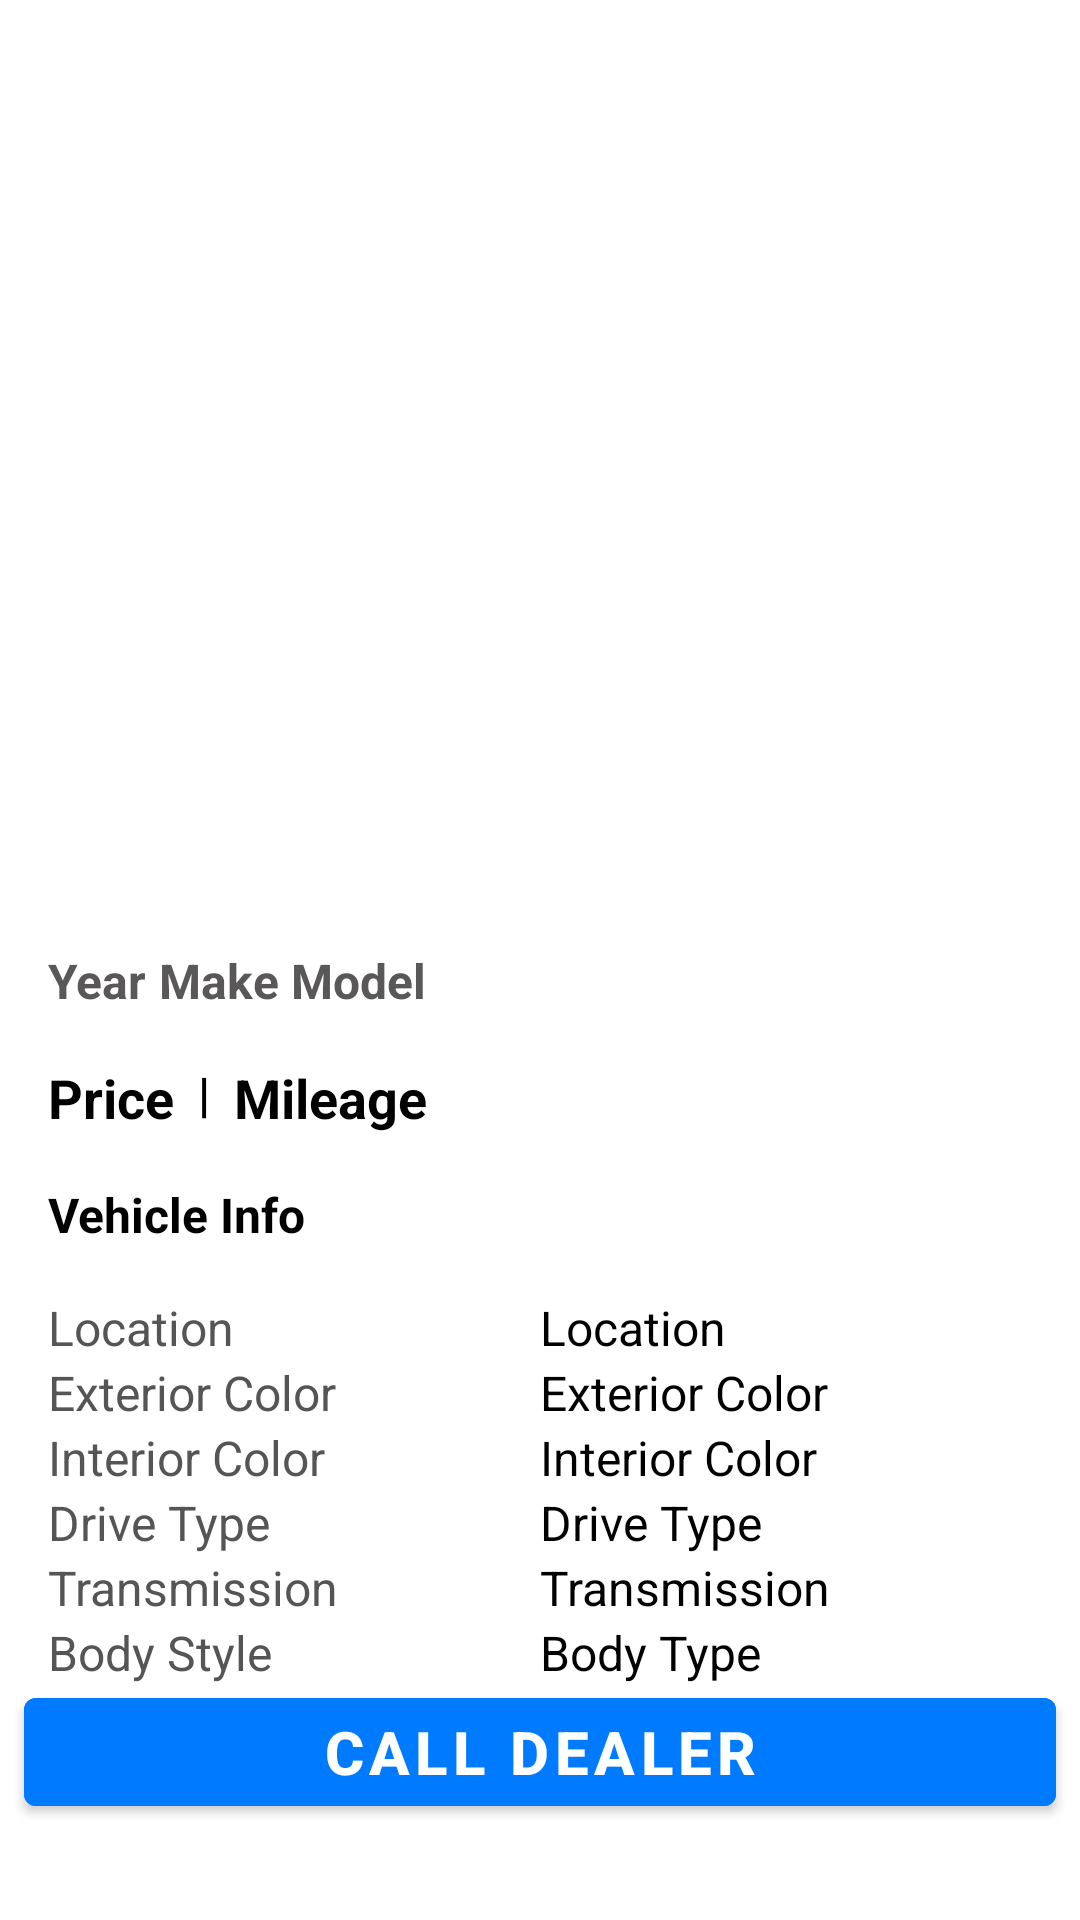

Write the Android layout XML for this screen, with the resource values it uses.
<!-- AndroidManifest.xml: application theme Theme.CarFaxApp -->
<!-- res/layout/detailed_listing_fragment.xml -->
<?xml version="1.0" encoding="utf-8"?>
<androidx.constraintlayout.widget.ConstraintLayout
    xmlns:android="http://schemas.android.com/apk/res/android"
    xmlns:app="http://schemas.android.com/apk/res-auto"
    xmlns:tools="http://schemas.android.com/tools"
    android:layout_width="match_parent"
    android:layout_height="match_parent"
    tools:context=".fragments.DetailedListingFragment">

    <ImageView
        android:id="@+id/carImageView2"
        android:layout_width="match_parent"
        android:layout_height="300dp"
        android:scaleType="fitXY"
        app:layout_constraintEnd_toEndOf="parent"
        app:layout_constraintStart_toStartOf="parent"
        app:layout_constraintTop_toTopOf="parent"
        app:srcCompat="@drawable/coming_soon_image" />

    <TextView
        android:id="@+id/year"
        android:layout_width="wrap_content"
        android:layout_height="wrap_content"
        android:layout_marginStart="16dp"
        android:layout_marginTop="16dp"
        android:text="Year"
        android:textColor="#595757"
        android:textSize="16sp"
        android:textStyle="bold"
        app:layout_constraintStart_toStartOf="parent"
        app:layout_constraintTop_toBottomOf="@+id/carImageView2" />

    <TextView
        android:id="@+id/make"
        android:layout_width="wrap_content"
        android:layout_height="wrap_content"
        android:layout_marginStart="4dp"
        android:layout_marginTop="16dp"
        android:text="Make"
        android:textColor="#595757"
        android:textSize="16sp"
        android:textStyle="bold"
        app:layout_constraintStart_toEndOf="@+id/year"
        app:layout_constraintTop_toBottomOf="@+id/carImageView2" />

    <TextView
        android:id="@+id/model"
        android:layout_width="wrap_content"
        android:layout_height="wrap_content"
        android:layout_marginStart="4dp"
        android:layout_marginTop="16dp"
        android:text="Model"
        android:textColor="#595757"
        android:textSize="16sp"
        android:textStyle="bold"
        app:layout_constraintStart_toEndOf="@+id/make"
        app:layout_constraintTop_toBottomOf="@+id/carImageView2" />

    <TextView
        android:id="@+id/price"
        android:layout_width="wrap_content"
        android:layout_height="wrap_content"
        android:layout_marginStart="16dp"
        android:layout_marginTop="16dp"
        android:text="Price"
        android:textColor="#000000"
        android:textSize="18sp"
        android:textStyle="bold"
        app:layout_constraintStart_toStartOf="parent"
        app:layout_constraintTop_toBottomOf="@+id/year" />

    <TextView
        android:id="@+id/separator"
        android:layout_width="wrap_content"
        android:layout_height="wrap_content"
        android:layout_marginStart="8dp"
        android:layout_marginTop="16dp"
        android:text="|"
        android:textColor="#000000"
        android:textSize="16sp"
        android:textStyle="bold"
        app:layout_constraintStart_toEndOf="@+id/price"
        app:layout_constraintTop_toBottomOf="@+id/make" />

    <TextView
        android:id="@+id/mileage"
        android:layout_width="wrap_content"
        android:layout_height="wrap_content"
        android:layout_marginStart="8dp"
        android:layout_marginTop="16dp"
        android:text="Mileage"
        android:textColor="#000000"
        android:textSize="18sp"
        android:textStyle="bold"
        app:layout_constraintStart_toEndOf="@+id/separator"
        app:layout_constraintTop_toBottomOf="@+id/year" />

    <TextView
        android:id="@+id/info"
        android:layout_width="wrap_content"
        android:layout_height="wrap_content"
        android:layout_marginStart="16dp"
        android:layout_marginTop="16dp"
        android:text="Vehicle Info"
        android:textColor="#000000"
        android:textSize="16sp"
        android:textStyle="bold"
        app:layout_constraintStart_toStartOf="parent"
        app:layout_constraintTop_toBottomOf="@+id/price" />

    <TextView
        android:id="@+id/location_title"
        android:layout_width="wrap_content"
        android:layout_height="wrap_content"
        android:layout_marginStart="16dp"
        android:layout_marginTop="16dp"
        android:text="Location"
        android:textColor="#555555"
        android:textSize="16sp"
        app:layout_constraintStart_toStartOf="parent"
        app:layout_constraintTop_toBottomOf="@+id/info" />

    <TextView
        android:id="@+id/ext_color_title"
        android:layout_width="wrap_content"
        android:layout_height="wrap_content"
        android:layout_marginStart="16dp"
        android:text="Exterior Color"
        android:textColor="#555555"
        android:textSize="16sp"
        app:layout_constraintStart_toStartOf="parent"
        app:layout_constraintTop_toBottomOf="@+id/location_title" />

    <TextView
        android:id="@+id/int_color_title"
        android:layout_width="wrap_content"
        android:layout_height="wrap_content"
        android:layout_marginStart="16dp"
        android:text="Interior Color"
        android:textColor="#555555"
        android:textSize="16sp"
        app:layout_constraintStart_toStartOf="parent"
        app:layout_constraintTop_toBottomOf="@+id/ext_color_title" />

    <TextView
        android:id="@+id/drive_type_title"
        android:layout_width="wrap_content"
        android:layout_height="wrap_content"
        android:layout_marginStart="16dp"
        android:text="Drive Type"
        android:textColor="#555555"
        android:textSize="16sp"
        app:layout_constraintStart_toStartOf="parent"
        app:layout_constraintTop_toBottomOf="@+id/int_color_title" />

    <TextView
        android:id="@+id/transmission_title"
        android:layout_width="wrap_content"
        android:layout_height="wrap_content"
        android:layout_marginStart="16dp"
        android:text="Transmission"
        android:textColor="#555555"
        android:textSize="16sp"
        app:layout_constraintStart_toStartOf="parent"
        app:layout_constraintTop_toBottomOf="@+id/drive_type_title" />

    <TextView
        android:id="@+id/body_style_title"
        android:layout_width="wrap_content"
        android:layout_height="wrap_content"
        android:layout_marginStart="16dp"
        android:text="Body Style"
        android:textColor="#555555"
        android:textSize="16sp"
        app:layout_constraintStart_toStartOf="parent"
        app:layout_constraintTop_toBottomOf="@+id/transmission_title" />

    <TextView
        android:id="@+id/engine_title"
        android:layout_width="wrap_content"
        android:layout_height="wrap_content"
        android:layout_marginStart="16dp"
        android:text="Engine"
        android:textColor="#555555"
        android:textSize="16sp"
        app:layout_constraintStart_toStartOf="parent"
        app:layout_constraintTop_toBottomOf="@+id/body_style_title" />

    <TextView
        android:id="@+id/fuel_title"
        android:layout_width="wrap_content"
        android:layout_height="wrap_content"
        android:layout_marginStart="16dp"
        android:text="Fuel"
        android:textColor="#555555"
        android:textSize="16sp"
        app:layout_constraintStart_toStartOf="parent"
        app:layout_constraintTop_toBottomOf="@+id/engine_title" />

    <TextView
        android:id="@+id/location"
        android:layout_width="wrap_content"
        android:layout_height="wrap_content"
        android:layout_marginStart="180dp"
        android:layout_marginTop="16dp"
        android:text="Location"
        android:textColor="#000000"
        android:textSize="16sp"
        app:layout_constraintStart_toStartOf="parent"
        app:layout_constraintTop_toBottomOf="@+id/info" />

    <TextView
        android:id="@+id/ext_color"
        android:layout_width="wrap_content"
        android:layout_height="wrap_content"
        android:layout_marginStart="180dp"
        android:text="Exterior Color"
        android:textColor="#000000"
        android:textSize="16sp"
        app:layout_constraintStart_toStartOf="parent"
        app:layout_constraintTop_toBottomOf="@+id/location" />

    <TextView
        android:id="@+id/int_color"
        android:layout_width="wrap_content"
        android:layout_height="wrap_content"
        android:layout_marginStart="180dp"
        android:text="Interior Color"
        android:textColor="#000000"
        android:textSize="16sp"
        app:layout_constraintStart_toStartOf="parent"
        app:layout_constraintTop_toBottomOf="@+id/ext_color" />

    <TextView
        android:id="@+id/drive_type"
        android:layout_width="wrap_content"
        android:layout_height="wrap_content"
        android:layout_marginStart="180dp"
        android:text="Drive Type"
        android:textColor="#000000"
        android:textSize="16sp"
        app:layout_constraintStart_toStartOf="parent"
        app:layout_constraintTop_toBottomOf="@+id/int_color" />

    <TextView
        android:id="@+id/transmission"
        android:layout_width="wrap_content"
        android:layout_height="wrap_content"
        android:layout_marginStart="180dp"
        android:text="Transmission"
        android:textColor="#000000"
        android:textSize="16sp"
        app:layout_constraintStart_toStartOf="parent"
        app:layout_constraintTop_toBottomOf="@+id/drive_type" />

    <TextView
        android:id="@+id/body_type"
        android:layout_width="wrap_content"
        android:layout_height="wrap_content"
        android:layout_marginStart="180dp"
        android:text="Body Type"
        android:textColor="#000000"
        android:textSize="16sp"
        app:layout_constraintStart_toStartOf="parent"
        app:layout_constraintTop_toBottomOf="@+id/transmission" />

    <TextView
        android:id="@+id/engine"
        android:layout_width="wrap_content"
        android:layout_height="wrap_content"
        android:layout_marginStart="180dp"
        android:text="Engine"
        android:textColor="#000000"
        android:textSize="16sp"
        app:layout_constraintStart_toStartOf="parent"
        app:layout_constraintTop_toBottomOf="@+id/body_type" />

    <TextView
        android:id="@+id/fuel"
        android:layout_width="wrap_content"
        android:layout_height="wrap_content"
        android:layout_marginStart="180dp"
        android:text="Fuel"
        android:textColor="#000000"
        android:textSize="16sp"
        app:layout_constraintStart_toStartOf="parent"
        app:layout_constraintTop_toBottomOf="@+id/engine" />

    <Button
        android:id="@+id/callDealerButton"
        android:layout_width="match_parent"
        android:layout_height="wrap_content"
        android:layout_marginStart="8dp"
        android:layout_marginEnd="8dp"
        android:layout_marginBottom="32dp"
        android:backgroundTint="#007BFF"
        android:text="Call Dealer"
        android:textColor="#FFFFFF"
        android:textSize="20sp"
        android:textStyle="bold"
        app:layout_constraintBottom_toBottomOf="parent"
        app:layout_constraintEnd_toEndOf="parent"
        app:layout_constraintStart_toStartOf="parent" />
</androidx.constraintlayout.widget.ConstraintLayout>
<!-- resources referenced by this layout -->
<resources>
  <style name="Theme.CarFaxApp" parent="Theme.MaterialComponents.DayNight.DarkActionBar">
          
          <item name="colorPrimary">#007BFF</item>
          <item name="colorPrimaryVariant">@color/black</item>
          <item name="colorOnPrimary">@color/white</item>
          
          <item name="colorSecondary">@color/teal_200</item>
          <item name="colorSecondaryVariant">@color/teal_700</item>
          <item name="colorOnSecondary">@color/black</item>
          
          <item name="android:statusBarColor" tools:targetApi="l">?attr/colorPrimaryVariant</item>
          
      </style>
  <!-- not gathered from this repository: default colours our renderer supplied (Android Studio template values) -->
  <color name="teal_200">#FF03DAC5</color>
  <color name="teal_700">#FF018786</color>
  <color name="black">#FF000000</color>
  <color name="white">#FFFFFFFF</color>
</resources>
